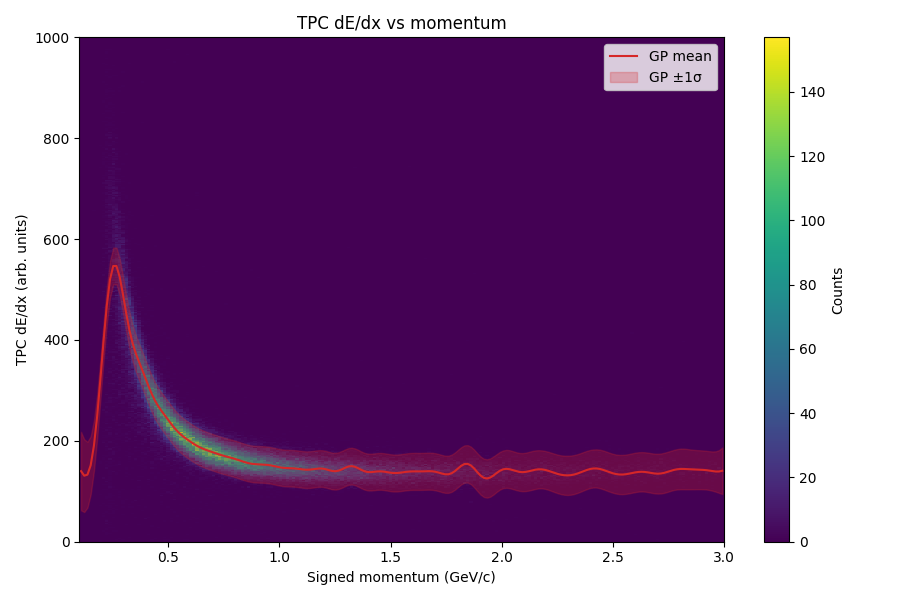

The file beside this chart, header and first rows:
momentum, dedx_mean, dedx_sigma
0.1073, 140, 77.77
0.1217, 130.9, 72.03
0.1363, 133, 65.11
0.1507, 151.6, 57.55
0.1653, 190.1, 50.22
0.1797, 248.2, 44.11
0.1943, 320.6, 39.9
0.2087, 397.9, 37.63
0.2233, 468.2, 36.74
0.2378, 520.1, 36.49
0.2522, 546.6, 36.41
0.2667, 546.7, 36.36
0.2812, 525.1, 36.31
0.2957, 490.9, 36.28
0.3103, 453.6, 36.27
0.3247, 420.2, 36.27
0.3392, 393.7, 36.26
0.3538, 373.5, 36.26
0.3682, 356.7, 36.26
0.3827, 340.7, 36.25
0.3972, 324.2, 36.24
0.4117, 307.7, 36.24
0.4262, 292.4, 36.24
0.4407, 279.3, 36.24
0.4552, 268.4, 36.24
0.4698, 259.2, 36.24
0.4842, 250.5, 36.23
0.4987, 242, 36.23
0.5132, 233.5, 36.23
0.5277, 225.5, 36.23
0.5422, 218.4, 36.23
0.5567, 212.3, 36.23
0.5713, 207.1, 36.24
0.5857, 202.5, 36.24
0.6002, 198.1, 36.24
0.6147, 193.9, 36.24
0.6292, 190.1, 36.24
0.6437, 186.8, 36.24
0.6583, 184, 36.24
0.6727, 181.5, 36.24
0.6872, 179.3, 36.24
0.7017, 177.1, 36.24
0.7162, 174.9, 36.24
0.7307, 172.7, 36.25
0.7452, 170.8, 36.25
0.7597, 169, 36.25
0.7742, 167.4, 36.25
0.7887, 165.7, 36.25
0.8032, 163.7, 36.25
0.8177, 161.7, 36.26
0.8322, 159.5, 36.26
0.8467, 157.4, 36.26
0.8612, 155.7, 36.26
0.8757, 154.5, 36.27
0.8902, 153.8, 36.27
0.9047, 153.5, 36.28
0.9192, 153.3, 36.28
0.9337, 152.9, 36.28
0.9482, 152.3, 36.28
0.9627, 151.2, 36.28
... 140 more rows
